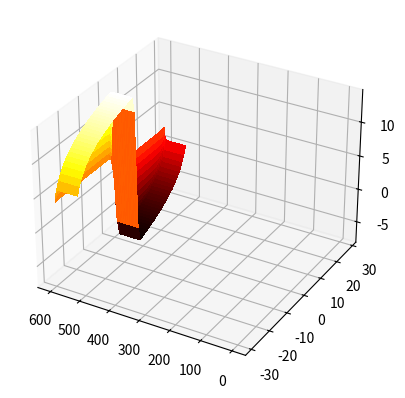

Python code for this plot:
from mpl_toolkits.mplot3d import Axes3D
import numpy as np
import pandas as pd
import matplotlib.pyplot as plt
from pprint import pprint
from scipy.linalg import expm
import math

#https://arxiv.org/pdf/1105.3115.pdf

## BASIC VARIABLES
max_inventory_Q = 30
min_inventory_Q = -max_inventory_Q
iterations_reference = 2 * max_inventory_Q + 1
sigma = 0.3
A = 0.9
kappa = 0.3
gamma =  0.01
T = 600
dt = 1
u = 1.0

## ALPHA, Nill
alpha = kappa / 2 * gamma * sigma ** 2
beta = kappa * u
nill  = A * (1 + gamma / kappa) ** - (1 + kappa / gamma)

assert len(list(range(min_inventory_Q, max_inventory_Q + 1, 1))) == iterations_reference

matrix_M = []
first_row = []
last_row = []
list_middle_rows = []
for i in range(min_inventory_Q, max_inventory_Q + 1, 1):

    # Populating first row
    if i == min_inventory_Q: 
        first_row.append(alpha * max_inventory_Q ** 2 - beta * max_inventory_Q)
        first_row.append(-nill)
        first_row.extend([0 for j in range(iterations_reference - 2)])

    # Populating last row
    elif i == max_inventory_Q:
        last_row.extend([0 for j in range(iterations_reference - 2)])
        last_row.append(-nill)
        last_row.append(alpha * max_inventory_Q ** 2 - beta * max_inventory_Q)

    # Populating middle rows
    else:
        middle_row = []
        if i < 0:
            middle_row.extend([-nill, alpha * ( max_inventory_Q - (max_inventory_Q - abs(i)) ) ** 2 - beta * ( max_inventory_Q - (max_inventory_Q - abs(i)) ), -nill])
            middle_row.extend([0 for j in range(iterations_reference - 3)])

            if i > -max_inventory_Q + 1:
                for j in range(0, max_inventory_Q + i - 1, 1):
                    middle_row.insert(0,middle_row.pop())

        if i == 0:
            middle_row = [0 for j in range(iterations_reference)]
            middle_row[max_inventory_Q + 1] = -nill
            middle_row[max_inventory_Q - 1] = -nill
            assert len(middle_row) == iterations_reference

        if i > 0:
            middle_row.extend([0 for j in range(iterations_reference - 3)])
            middle_row.extend([-nill, alpha * ( max_inventory_Q - (max_inventory_Q - abs(i)) ) ** 2 - beta * ( max_inventory_Q - (max_inventory_Q - abs(i)) ), -nill])

            for j in range(0,  max_inventory_Q - i - 1, 1):
                middle_row.append(middle_row.pop(0))

        assert len(middle_row) == iterations_reference
        list_middle_rows.append(middle_row)

matrix_M.append(first_row)
matrix_M.extend(list_middle_rows)
matrix_M.append(last_row)

assert len(first_row) == iterations_reference
assert len(last_row) == iterations_reference

# Converting to numpy array
matrix_M = np.matrix(matrix_M)

# Simulating negative inventory
list_evolution_bid = []
list_evolution_ask = []
for t in range(0, T  , 1):
    dict_bid = {}
    dict_ask = {}
    list_bid_at_t = []
    container = -matrix_M * (T - t)

    v_of_t = expm(container)
    v_of_t  = np.sum(np.multiply(v_of_t, np.ones(v_of_t.shape[0])), axis=1)

    for q in range(0, iterations_reference -1, 1):
        bid = (1 / kappa) * np.log(v_of_t[q] / v_of_t[q + 1]) + (1 / gamma) * np.log(1 + gamma / kappa)
        ask = (1 / kappa) * np.log(v_of_t[q] / v_of_t[q - 1]) + (1 / gamma) * np.log(1 + gamma / kappa)
        dict_ask[q - max_inventory_Q] = ask
        dict_bid[q - max_inventory_Q] = bid

    dict_bid[max_inventory_Q] = None
    dict_ask[min_inventory_Q] = None
    dict_ask[max_inventory_Q] = dict_bid[min_inventory_Q]

    list_evolution_bid.append(list(dict_bid.values())[1:-2])

# Plotting 
X = np.arange(1, T+1, 1)
Y = np.arange(min_inventory_Q+1, max_inventory_Q-1 , 1)
X, Y = np.meshgrid(X, Y)

Z = np.array(list_evolution_bid).T

fig = plt.figure()
ax = fig.add_subplot(111, projection='3d')

surf = ax.plot_surface(X, Y, Z, rstride=1, cstride=1, cmap='hot', linewidth=0, antialiased=False)
ax.invert_xaxis()

plt.show()
